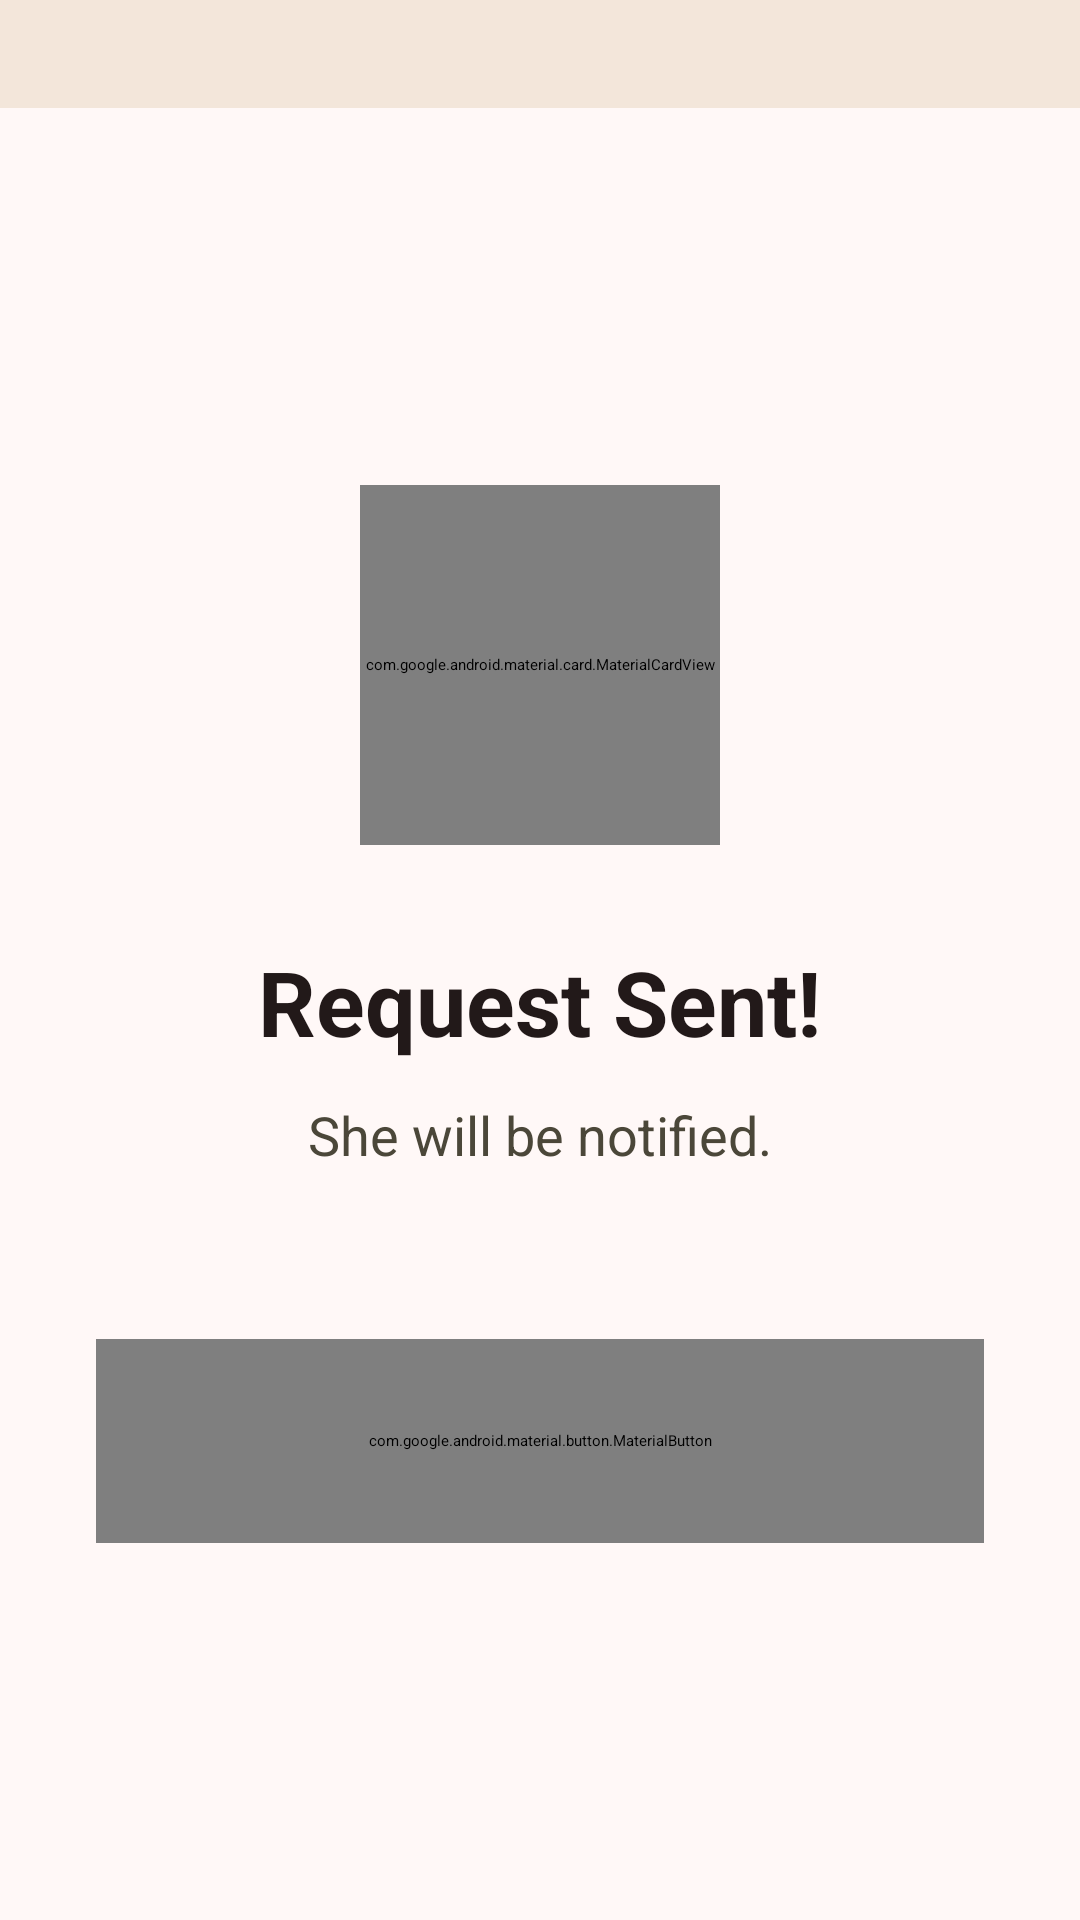

Android layout source for this screen:
<!-- AndroidManifest.xml: application theme ThemeOverlay.AppTheme.MediumContrast -->
<!-- res/layout/activity_connected_confirmation.xml -->
<?xml version="1.0" encoding="utf-8"?>
<LinearLayout xmlns:android="http://schemas.android.com/apk/res/android"
    xmlns:app="http://schemas.android.com/apk/res-auto"
    android:layout_width="match_parent"
    android:layout_height="match_parent"
    android:orientation="vertical"
    android:background="@color/md_theme_background">

    
    <LinearLayout
        android:layout_width="match_parent"
        android:layout_height="wrap_content"
        android:orientation="vertical"
        android:background="@color/md_theme_surfaceContainerHigh"
        android:elevation="4dp">

        <View
            android:layout_width="match_parent"
            android:layout_height="36dp"/>

    </LinearLayout>

    
    <LinearLayout
        android:layout_width="match_parent"
        android:layout_height="match_parent"
        android:orientation="vertical"
        android:gravity="center"
        android:paddingHorizontal="32dp">

        
        <com.google.android.material.card.MaterialCardView
            android:layout_width="120dp"
            android:layout_height="120dp"
            app:cardCornerRadius="60dp"
            app:cardBackgroundColor="@color/md_theme_primaryContainer"
            app:strokeWidth="0dp"
            app:cardElevation="0dp"
            android:layout_marginBottom="32dp">

            <TextView
                android:layout_width="wrap_content"
                android:layout_height="wrap_content"
                android:layout_gravity="center"
                android:text="✓"
                android:textSize="56sp"
                android:textColor="@color/md_theme_onPrimaryContainer"/>

        </com.google.android.material.card.MaterialCardView>

        <TextView
            android:id="@+id/tvConfirmMessage"
            android:layout_width="wrap_content"
            android:layout_height="wrap_content"
            android:text="Request Sent!"
            android:textSize="30sp"
            android:textStyle="bold"
            android:textColor="@color/md_theme_onBackground"
            android:gravity="center"
            android:layout_marginBottom="12dp"/>

        <TextView
            android:id="@+id/tvConfirmSub"
            android:layout_width="wrap_content"
            android:layout_height="wrap_content"
            android:text="She will be notified."
            android:textSize="18sp"
            android:lineSpacingMultiplier="1.3"
            android:textColor="@color/md_theme_onSurfaceVariant"
            android:gravity="center"
            android:layout_marginBottom="56dp"/>

        <com.google.android.material.button.MaterialButton
            android:id="@+id/btnBackToMatches"
            android:layout_width="match_parent"
            android:layout_height="68dp"
            android:text="Back to Matches"
            android:textSize="20sp"
            style="@style/Widget.Material3.Button"/>

    </LinearLayout>

</LinearLayout>
<!-- resources referenced by this layout -->
<resources>
  <color name="md_theme_background">#FFF8F7</color>
  <color name="md_theme_onBackground">#221919</color>
  <color name="md_theme_onPrimaryContainer">#733337</color>
  <color name="md_theme_onSurfaceVariant">#4B4739</color>
  <color name="md_theme_primaryContainer">#FFDADA</color>
  <color name="md_theme_surfaceContainerHigh">#F3E6DA</color>
</resources>
